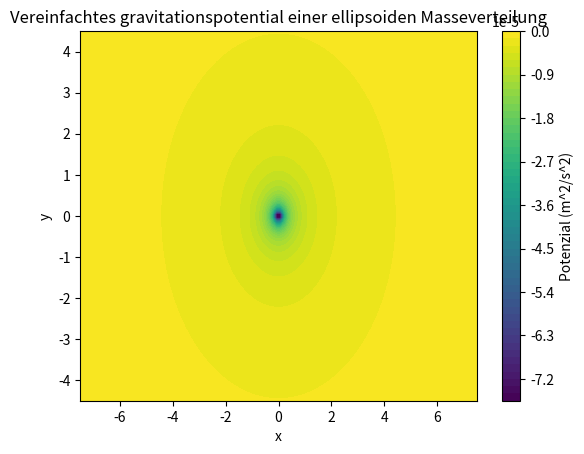

Here is the Python script that generated this plot:
import numpy as np
import matplotlib.pyplot as plt

# Parameter der ellipsoidalen Masseverteilung
a = 5  # Halbachse in x-Richtung
b = 3  # Halbachse in y-Richtung
mass = 1e5  # Gesamtmasse

# Rastergrid für die Visualisierung
nx, ny = 100, 100
x = np.linspace(-a*1.5, a*1.5, nx)
y = np.linspace(-b*1.5, b*1.5, ny)
X, Y = np.meshgrid(x, y)

# Funktion, um den Gravitationspotenzial im Newtonschen Sinne zu approximieren
def gravitational_potential(x, y, a, b, M):
    # Position in Ellipsoidkoordinaten transformieren
    # Annahme: Massenverteilung im Ellipsoid
    # Für eine vereinfachte Annäherung verwenden wir eine homogene Ellipsoidmasse
    # - Berechnung des Abstandes von jedem Punkt zum Mittelpunkt
    r = np.sqrt(x**2 + y**2)
    # Annahme: Potential proportional zu M/r (Newtonischer Ansatz)
    # Ligth: Für Punkte außerhalb des Ellipsoids
    # erfolgt eine Approximation, da das echte Potential komplexer ist
    potential = -G * M / (r + 1e-5)
    return potential

# Gravitationskonstante
G = 6.67430e-11  # m^3 kg^-1 s^-2

# Potential berechnen
phi = gravitational_potential(X, Y, a, b, mass)

# Visualisierung
plt.contourf(X, Y, phi, levels=50, cmap='viridis')
plt.colorbar(label='Potenzial (m^2/s^2)')
plt.xlabel('x')
plt.ylabel('y')
plt.title('Vereinfachtes gravitationspotential einer ellipsoiden Masseverteilung')
plt.show()
